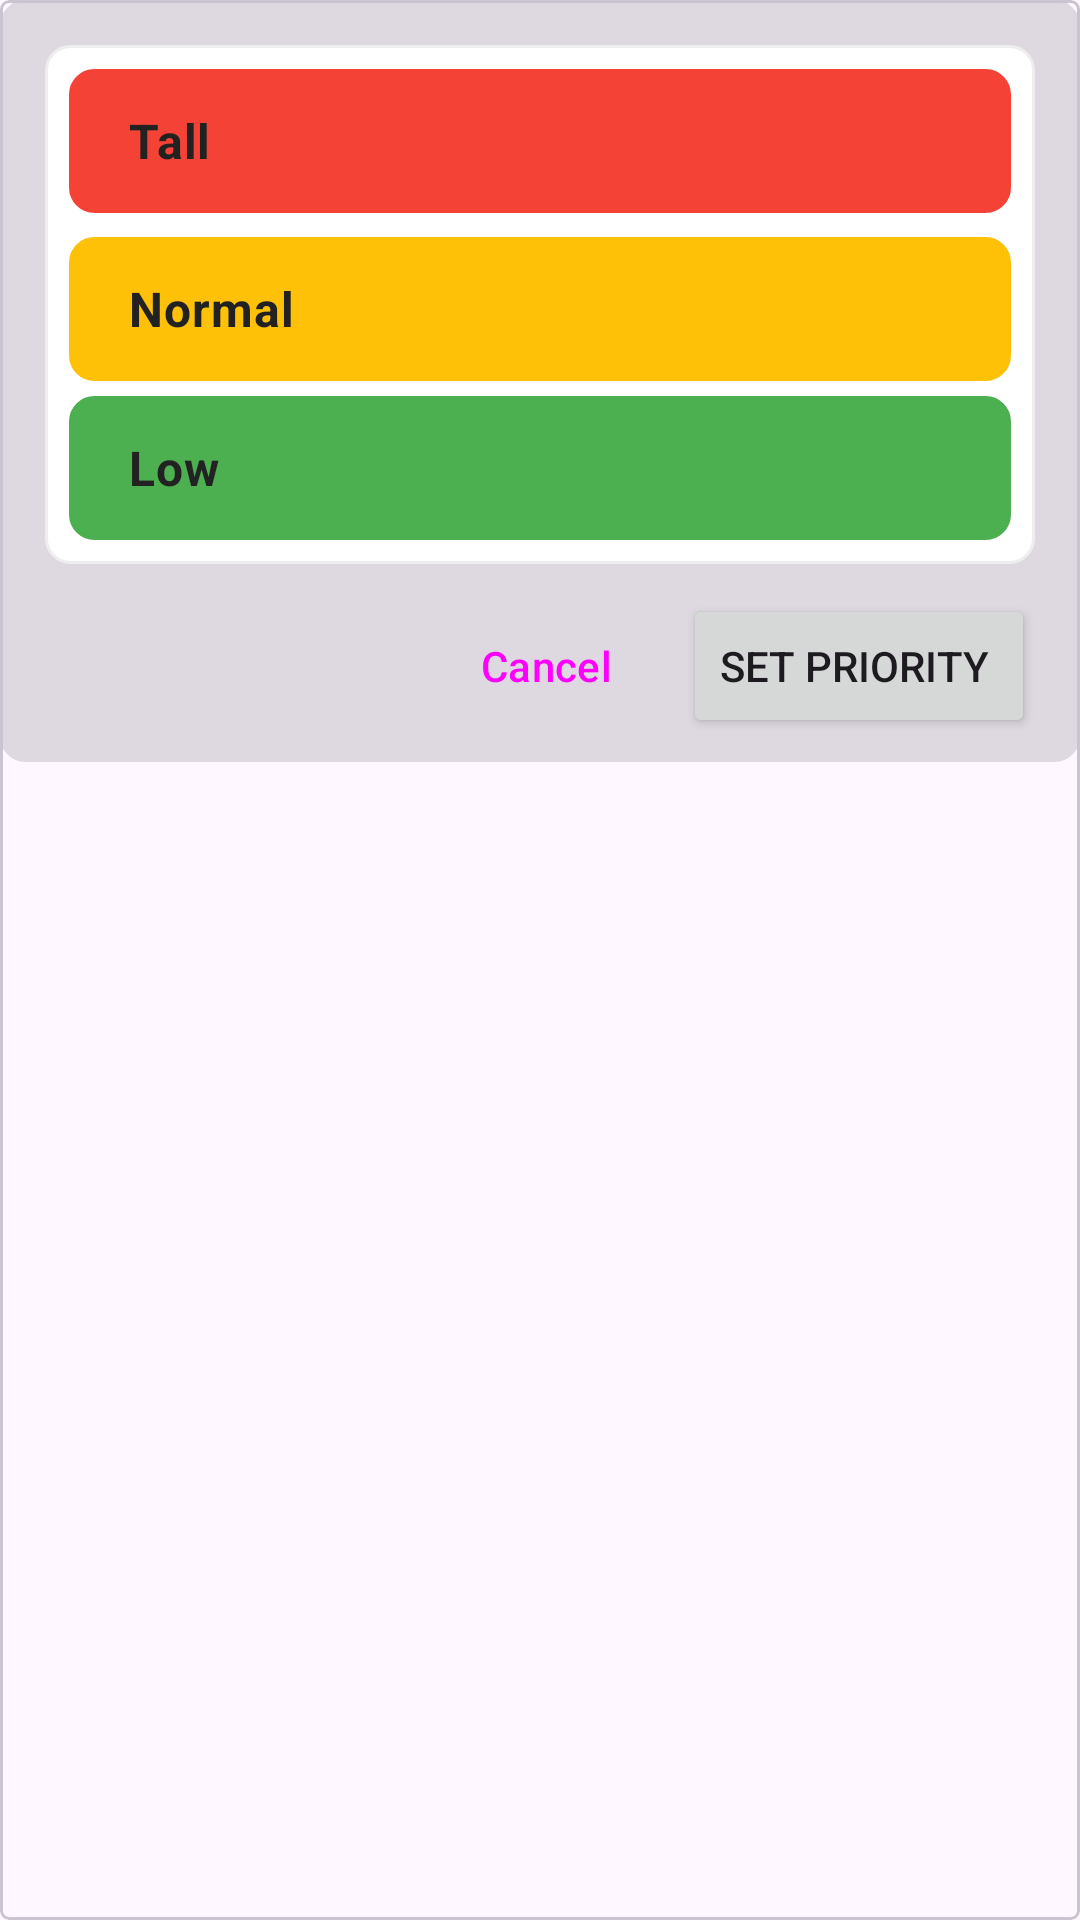

Here is an Android app screen rendered from its layout file. Give the layout XML and the strings, colors and styles it references.
<!-- AndroidManifest.xml: application theme Theme.WorkNoteBook -->
<!-- res/layout/dialog_change_priority.xml -->
<?xml version="1.0" encoding="utf-8"?>
<com.google.android.material.card.MaterialCardView
    xmlns:android="http://schemas.android.com/apk/res/android"
    xmlns:app="http://schemas.android.com/apk/res-auto"
    xmlns:tools="http://schemas.android.com/tools"
    android:layout_width="match_parent"
    android:layout_height="wrap_content"
    android:layout_margin="20dp"
    android:padding="20dp"
    app:shapeAppearanceOverlay="@style/RoundedCardShape">

    <LinearLayout
        android:layout_width="match_parent"
        android:layout_height="wrap_content"
        android:background="@drawable/bg_edit_text_disabled"
        android:paddingHorizontal="15dp"
        android:paddingTop="15dp"
        android:orientation="vertical">

        <RadioGroup
            android:id="@+id/rg_change_priority"
            android:layout_width="match_parent"
            android:layout_height="wrap_content"
            android:background="@drawable/bg_edit_text"
            android:padding="8dp">

            <RadioButton
                android:id="@+id/rb_change_priority_high"
                android:layout_width="match_parent"
                android:layout_height="wrap_content"
                android:text="@string/high_priority"
                android:background="@drawable/bg_edit_text"
                android:button="@null"
                android:drawablePadding="10dp"
                android:paddingStart="20dp"
                android:backgroundTint="@color/redColor"
                android:textColor="@color/textColor"
                android:textStyle="bold"
                android:textSize="16sp"
                android:layout_marginBottom="8dp"
                tools:ignore="RtlSymmetry" />

            <RadioButton
                android:id="@+id/rb_change_priority_normal"
                android:layout_width="match_parent"
                android:layout_height="wrap_content"
                android:text="@string/normal_priority"
                android:background="@drawable/bg_edit_text"
                android:button="@null"
                android:drawablePadding="10dp"
                android:paddingStart="20dp"
                android:backgroundTint="@color/yellowColor"
                android:textColor="@color/textColor"
                android:textStyle="bold"
                android:textSize="16sp"
                android:layout_marginBottom="5dp"
                tools:ignore="RtlSymmetry" />

            <RadioButton
                android:id="@+id/rb_change_priority_low"
                android:layout_width="match_parent"
                android:layout_height="wrap_content"
                android:text="@string/low_priority"
                android:background="@drawable/bg_edit_text"
                android:button="@null"
                android:drawablePadding="10dp"
                android:paddingStart="20dp"
                android:backgroundTint="@color/greenColor"
                android:textColor="@color/textColor"
                android:textStyle="bold"
                android:textSize="16sp"
                tools:ignore="RtlSymmetry" />

        </RadioGroup>

        <LinearLayout
            style="?android:attr/buttonBarStyle"
            android:layout_width="match_parent"
            android:layout_height="wrap_content"
            android:gravity="end"
            android:layout_marginTop="10dp">

            <Button
                android:id="@+id/btn_change_priority_cancel"
                style="?android:attr/buttonBarNegativeButtonStyle"
                android:text="@string/Cancel"
                android:layout_height="wrap_content"
                android:layout_width="wrap_content" />

            <Button
                android:id="@+id/btn_change_priority_ok"
                android:text="@string/set_priority"
                android:layout_marginStart="12dp"
                android:layout_height="wrap_content"
                android:layout_width="wrap_content" />

        </LinearLayout>

    </LinearLayout>

</com.google.android.material.card.MaterialCardView>
<!-- resources referenced by this layout -->
<resources>
  <color name="greenColor">#4CAF50</color>
  <color name="redColor">#F44336</color>
  <color name="textColor">#222222</color>
  <color name="yellowColor">#FFC107</color>
  <!-- drawable bg_edit_text (drawable) -->
  <?xml version="1.0" encoding="utf-8"?>
  <shape xmlns:android="http://schemas.android.com/apk/res/android"
      android:shape="rectangle">
  
      <solid android:color="@color/white" />
  
      <corners android:radius="8dp" />
  
      <stroke
          android:width="1dp"
          android:color="@color/lightLightGray" />
  
      <padding
          android:top="8dp"
          android:bottom="8dp"
          android:left="12dp"
          android:right="12dp" />
  
  </shape>
  <!-- drawable bg_edit_text_disabled (drawable) -->
  <?xml version="1.0" encoding="utf-8"?>
  <shape xmlns:android="http://schemas.android.com/apk/res/android"
      android:shape="rectangle">
  
      <solid android:color="?attr/colorSurfaceDim" />
  
      <corners android:radius="8dp" />
  
      <stroke
          android:width="1dp"
          android:color="?attr/colorSurfaceDim" />
  
      <padding
          android:top="8dp"
          android:bottom="8dp"
          android:left="12dp"
          android:right="12dp" />
  
  </shape>
  <string name="Cancel">Cancel</string>
  <string name="high_priority">Tall</string>
  <string name="low_priority">Low</string>
  <string name="normal_priority">Normal</string>
  <string name="set_priority">"Set priority "</string>
  <style name="RoundedCardShape">
          <item name="cornerFamily">rounded</item>
          <item name="cornerSize">3dp</item>
      </style>
  <style name="Theme.WorkNoteBook" parent="Base.Theme.WorkNoteBook" />
  <color name="white">#FFFFFFFF</color>
  <color name="lightLightGray">#EEEEEE</color>
  <style name="Base.Theme.WorkNoteBook" parent="Theme.Material3.DayNight.NoActionBar">
          
          
      </style>
</resources>
